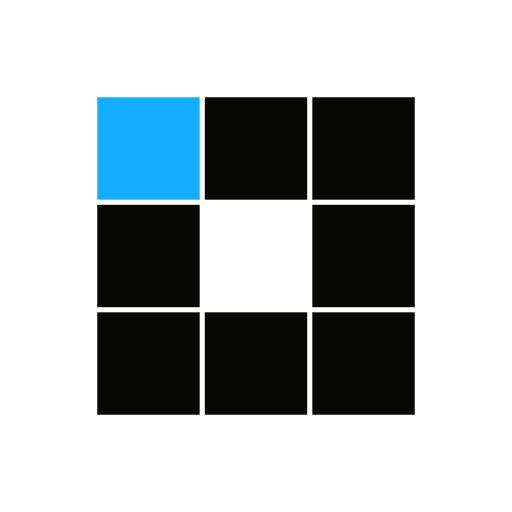
t = 0.00 s
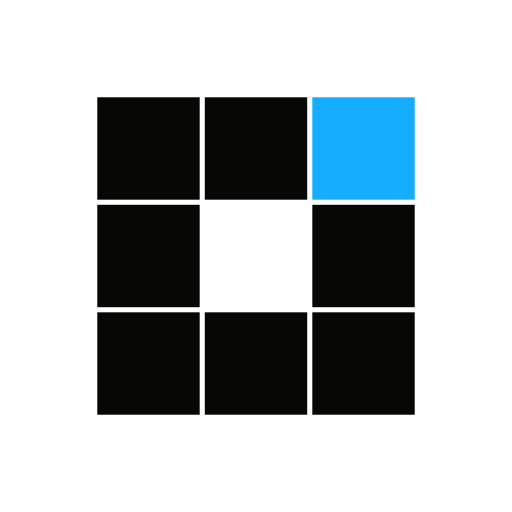
t = 0.89 s
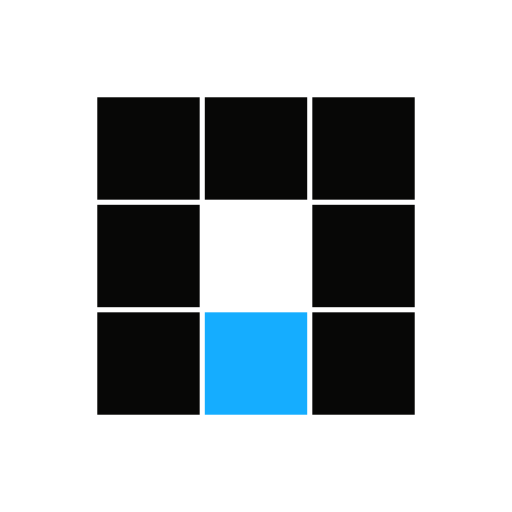
t = 1.79 s
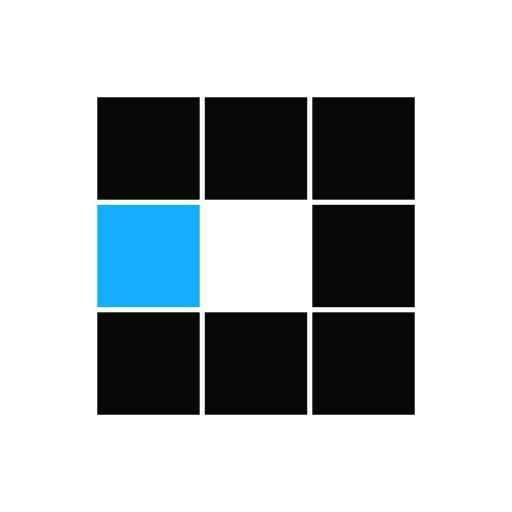
t = 2.68 s
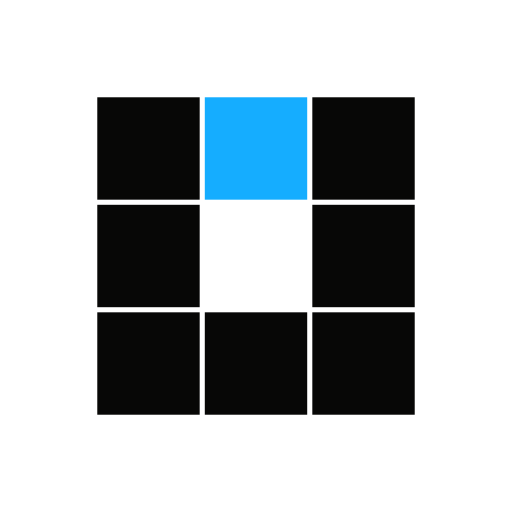
t = 3.57 s
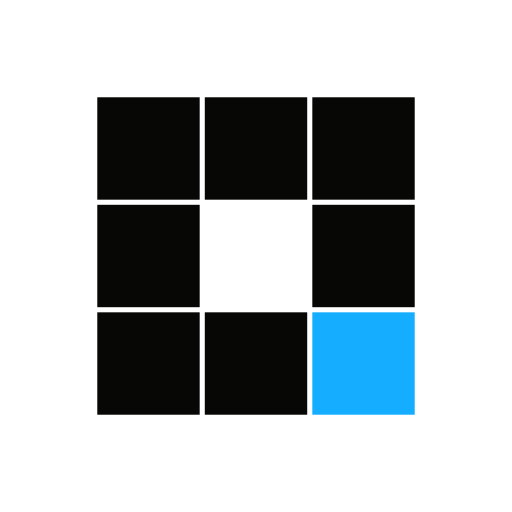
t = 4.38 s

The animated SVG that drew these frames (rendered in a browser with its animation timeline set to each time). Animation: 8 SMIL elements (animate=8); one cycle of 5.36 s, repeats indefinitely.

<?xml version="1.0" encoding="utf-8"?>
<svg xmlns="http://www.w3.org/2000/svg" xmlns:xlink="http://www.w3.org/1999/xlink" style="margin: auto; background: none; display: block; shape-rendering: auto;" width="99px" height="99px" viewBox="0 0 100 100" preserveAspectRatio="xMidYMid">
<rect x="19" y="19" width="20" height="20" fill="#070706">
  <animate attributeName="fill" values="#15adff;#070706;#070706" keyTimes="0;0.125;1" dur="2.857142857142857s" repeatCount="indefinite" begin="0s" calcMode="discrete"></animate>
</rect><rect x="40" y="19" width="20" height="20" fill="#070706">
  <animate attributeName="fill" values="#15adff;#070706;#070706" keyTimes="0;0.125;1" dur="2.857142857142857s" repeatCount="indefinite" begin="0.35714285714285715s" calcMode="discrete"></animate>
</rect><rect x="61" y="19" width="20" height="20" fill="#070706">
  <animate attributeName="fill" values="#15adff;#070706;#070706" keyTimes="0;0.125;1" dur="2.857142857142857s" repeatCount="indefinite" begin="0.7142857142857143s" calcMode="discrete"></animate>
</rect><rect x="19" y="40" width="20" height="20" fill="#070706">
  <animate attributeName="fill" values="#15adff;#070706;#070706" keyTimes="0;0.125;1" dur="2.857142857142857s" repeatCount="indefinite" begin="2.5s" calcMode="discrete"></animate>
</rect><rect x="61" y="40" width="20" height="20" fill="#070706">
  <animate attributeName="fill" values="#15adff;#070706;#070706" keyTimes="0;0.125;1" dur="2.857142857142857s" repeatCount="indefinite" begin="1.0714285714285714s" calcMode="discrete"></animate>
</rect><rect x="19" y="61" width="20" height="20" fill="#070706">
  <animate attributeName="fill" values="#15adff;#070706;#070706" keyTimes="0;0.125;1" dur="2.857142857142857s" repeatCount="indefinite" begin="2.142857142857143s" calcMode="discrete"></animate>
</rect><rect x="40" y="61" width="20" height="20" fill="#070706">
  <animate attributeName="fill" values="#15adff;#070706;#070706" keyTimes="0;0.125;1" dur="2.857142857142857s" repeatCount="indefinite" begin="1.7857142857142858s" calcMode="discrete"></animate>
</rect><rect x="61" y="61" width="20" height="20" fill="#070706">
  <animate attributeName="fill" values="#15adff;#070706;#070706" keyTimes="0;0.125;1" dur="2.857142857142857s" repeatCount="indefinite" begin="1.4285714285714286s" calcMode="discrete"></animate>
</rect>
</svg>